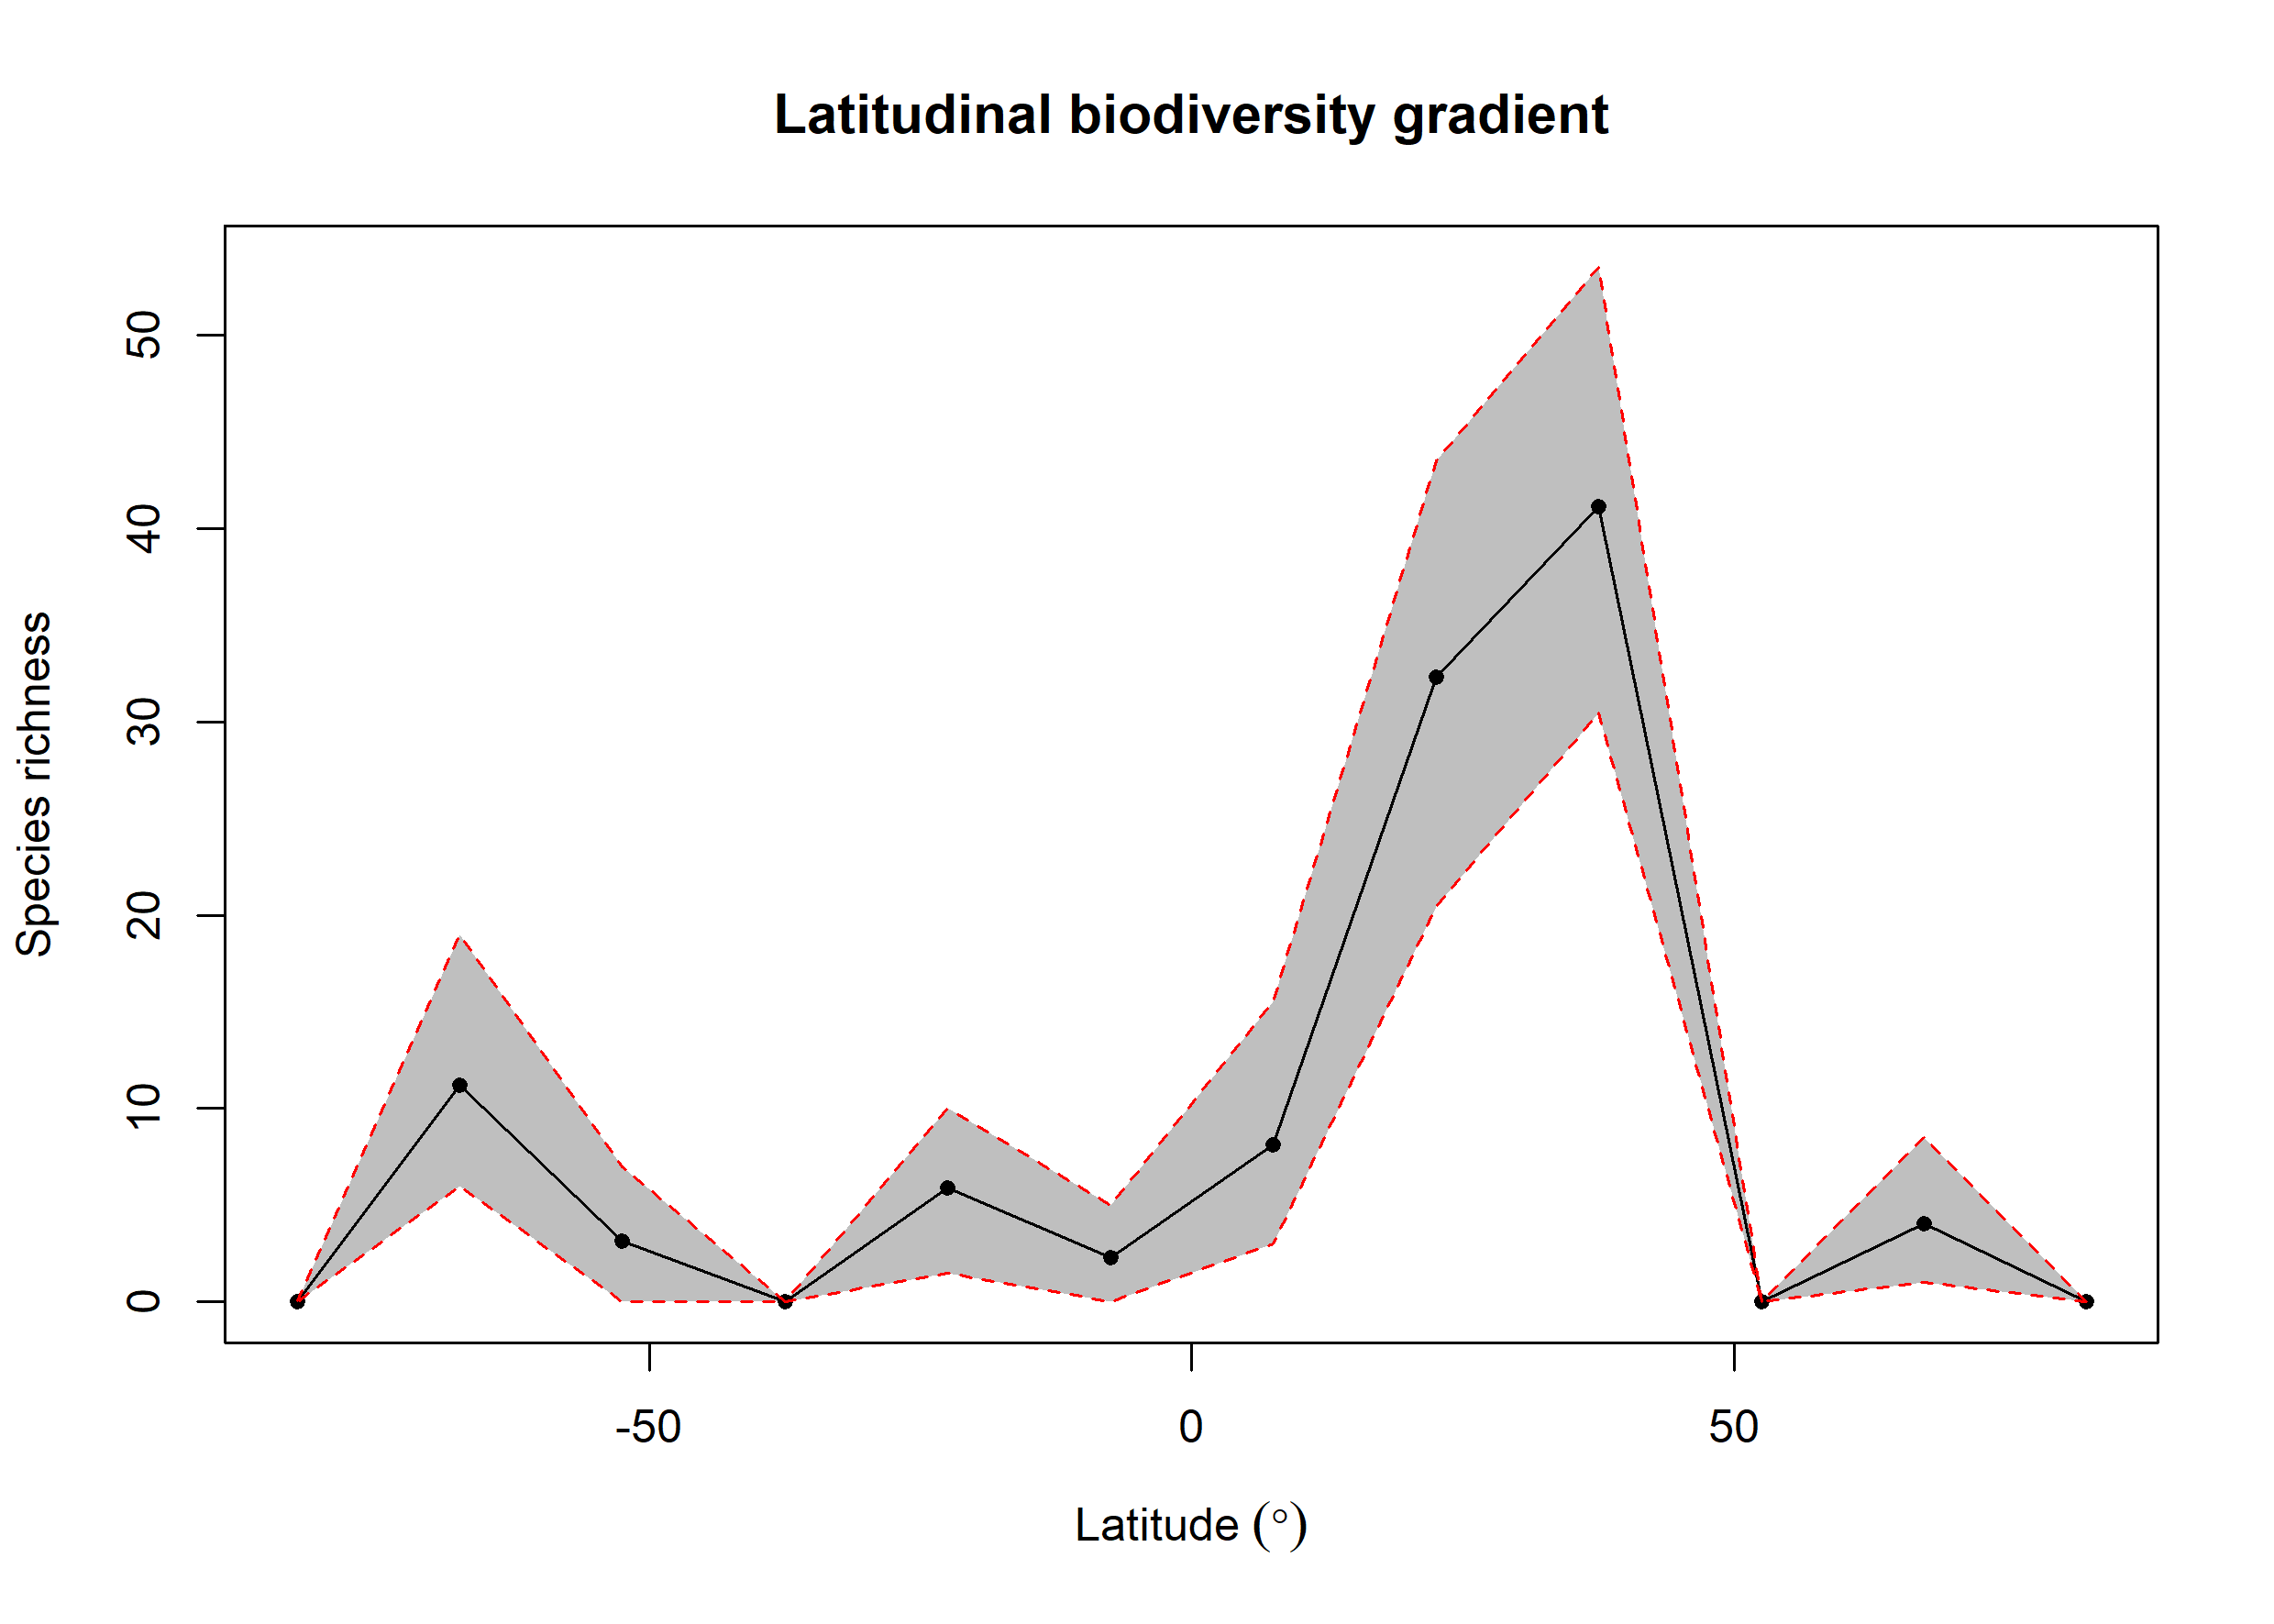

Source data for this figure (header and first rows):
bin, max, min, mid, hemisphere, mean_richness, CI.Lower, CI.Upper
1, 90, 75, 82.5, N, 0, 0, 0
2, 75, 60, 67.5, N, 4.04, 1, 8.525
3, 60, 45, 52.5, N, 0, 0, 0
4, 45, 30, 37.5, N, 41.12, 30.48, 53.52
5, 30, 15, 22.5, N, 32.33, 20.48, 43.52
6, 15, 0, 7.5, N, 8.11, 3, 15.53
7, 0, -15, -7.5, S, 2.27, 0, 5
8, -15, -30, -22.5, S, 5.88, 1.475, 10
9, -30, -45, -37.5, S, 0, 0, 0
10, -45, -60, -52.5, S, 3.14, 0, 7
11, -60, -75, -67.5, S, 11.22, 6, 19
12, -75, -90, -82.5, S, 0, 0, 0
